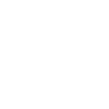
t = 0.00 s
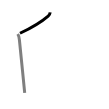
t = 1.50 s
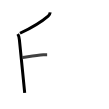
t = 2.75 s
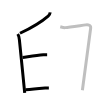
t = 4.25 s
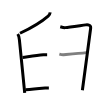
t = 5.50 s
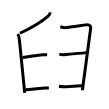
t = 7.00 s

The animated SVG that drew these frames (rendered in a browser with its animation timeline set to each time). Animation: 7 SMIL elements (animate=7); one cycle of 7.00 s.

<svg width="109px" height="109px" viewBox="0 0 px 109px" xmlns="http://www.w3.org/2000/svg" xmlns:xlink="http://www.w3.org/1999/xlink" xml:space="preserve" version="1.1"  baseProfile="full">
<path d="M50.18,12.4c-0.18,1.6-1.05,2.8-2.03,3.64C41.7,21.61,35.12,26.05,20,33.25" style="fill:none;stroke:black;stroke-width:3;opacity:0">
  <animate attributeType="CSS" attributeName="opacity" from="0" to="1" begin="0s" dur="1s" repeatCount="Indefinite" fill="freeze" />
</path>
<path d="M17.76,34.01c0.99,1.45,1.33,2.95,1.64,5.92c1.34,12.82,3.72,36.82,5.3,53" style="fill:none;stroke:black;stroke-width:3;opacity:0">
  <animate attributeType="CSS" attributeName="opacity" from="0" to="1" begin="1s" dur="1s" repeatCount="Indefinite" fill="freeze" />
</path>
<path d="M22.62,57.5c4.91-0.66,13.38-2,20.78-2.78c1.16-0.12,2.8,0,3.74,0" style="fill:none;stroke:black;stroke-width:3;opacity:0">
  <animate attributeType="CSS" attributeName="opacity" from="0" to="1" begin="2s" dur="1s" repeatCount="Indefinite" fill="freeze" />
</path>
<path d="M25.59,89.85c5.66-0.6,15.78-1.47,19.53-1.78c1.16-0.09,2.8,0,3.74,0" style="fill:none;stroke:black;stroke-width:3;opacity:0">
  <animate attributeType="CSS" attributeName="opacity" from="0" to="1" begin="3s" dur="1s" repeatCount="Indefinite" fill="freeze" />
</path>
<path d="M60.25,26.72c1.8,0.51,3.1,1.07,5.03,0.9c3.99-0.35,16.17-2.17,20.52-2.74c2.45-0.32,5.26,0.21,4.84,3.42c-2.89,21.83-6.51,48.45-8.25,61.88" style="fill:none;stroke:black;stroke-width:3;opacity:0">
  <animate attributeType="CSS" attributeName="opacity" from="0" to="1" begin="4s" dur="1s" repeatCount="Indefinite" fill="freeze" />
</path>
<path d="M59.38,54.04c1.25,0.38,2.5,0.78,4.23,0.64c3.64-0.3,15.52-1.18,22.64-2.05" style="fill:none;stroke:black;stroke-width:3;opacity:0">
  <animate attributeType="CSS" attributeName="opacity" from="0" to="1" begin="5s" dur="1s" repeatCount="Indefinite" fill="freeze" />
</path>
<path d="M58.92,86.21c1.88,0.32,3.55,0.62,5.47,0.53C69.12,86.52,75.75,86,82,85.85" style="fill:none;stroke:black;stroke-width:3;opacity:0">
  <animate attributeType="CSS" attributeName="opacity" from="0" to="1" begin="6s" dur="1s" repeatCount="Indefinite" fill="freeze" />
</path>
</svg>
